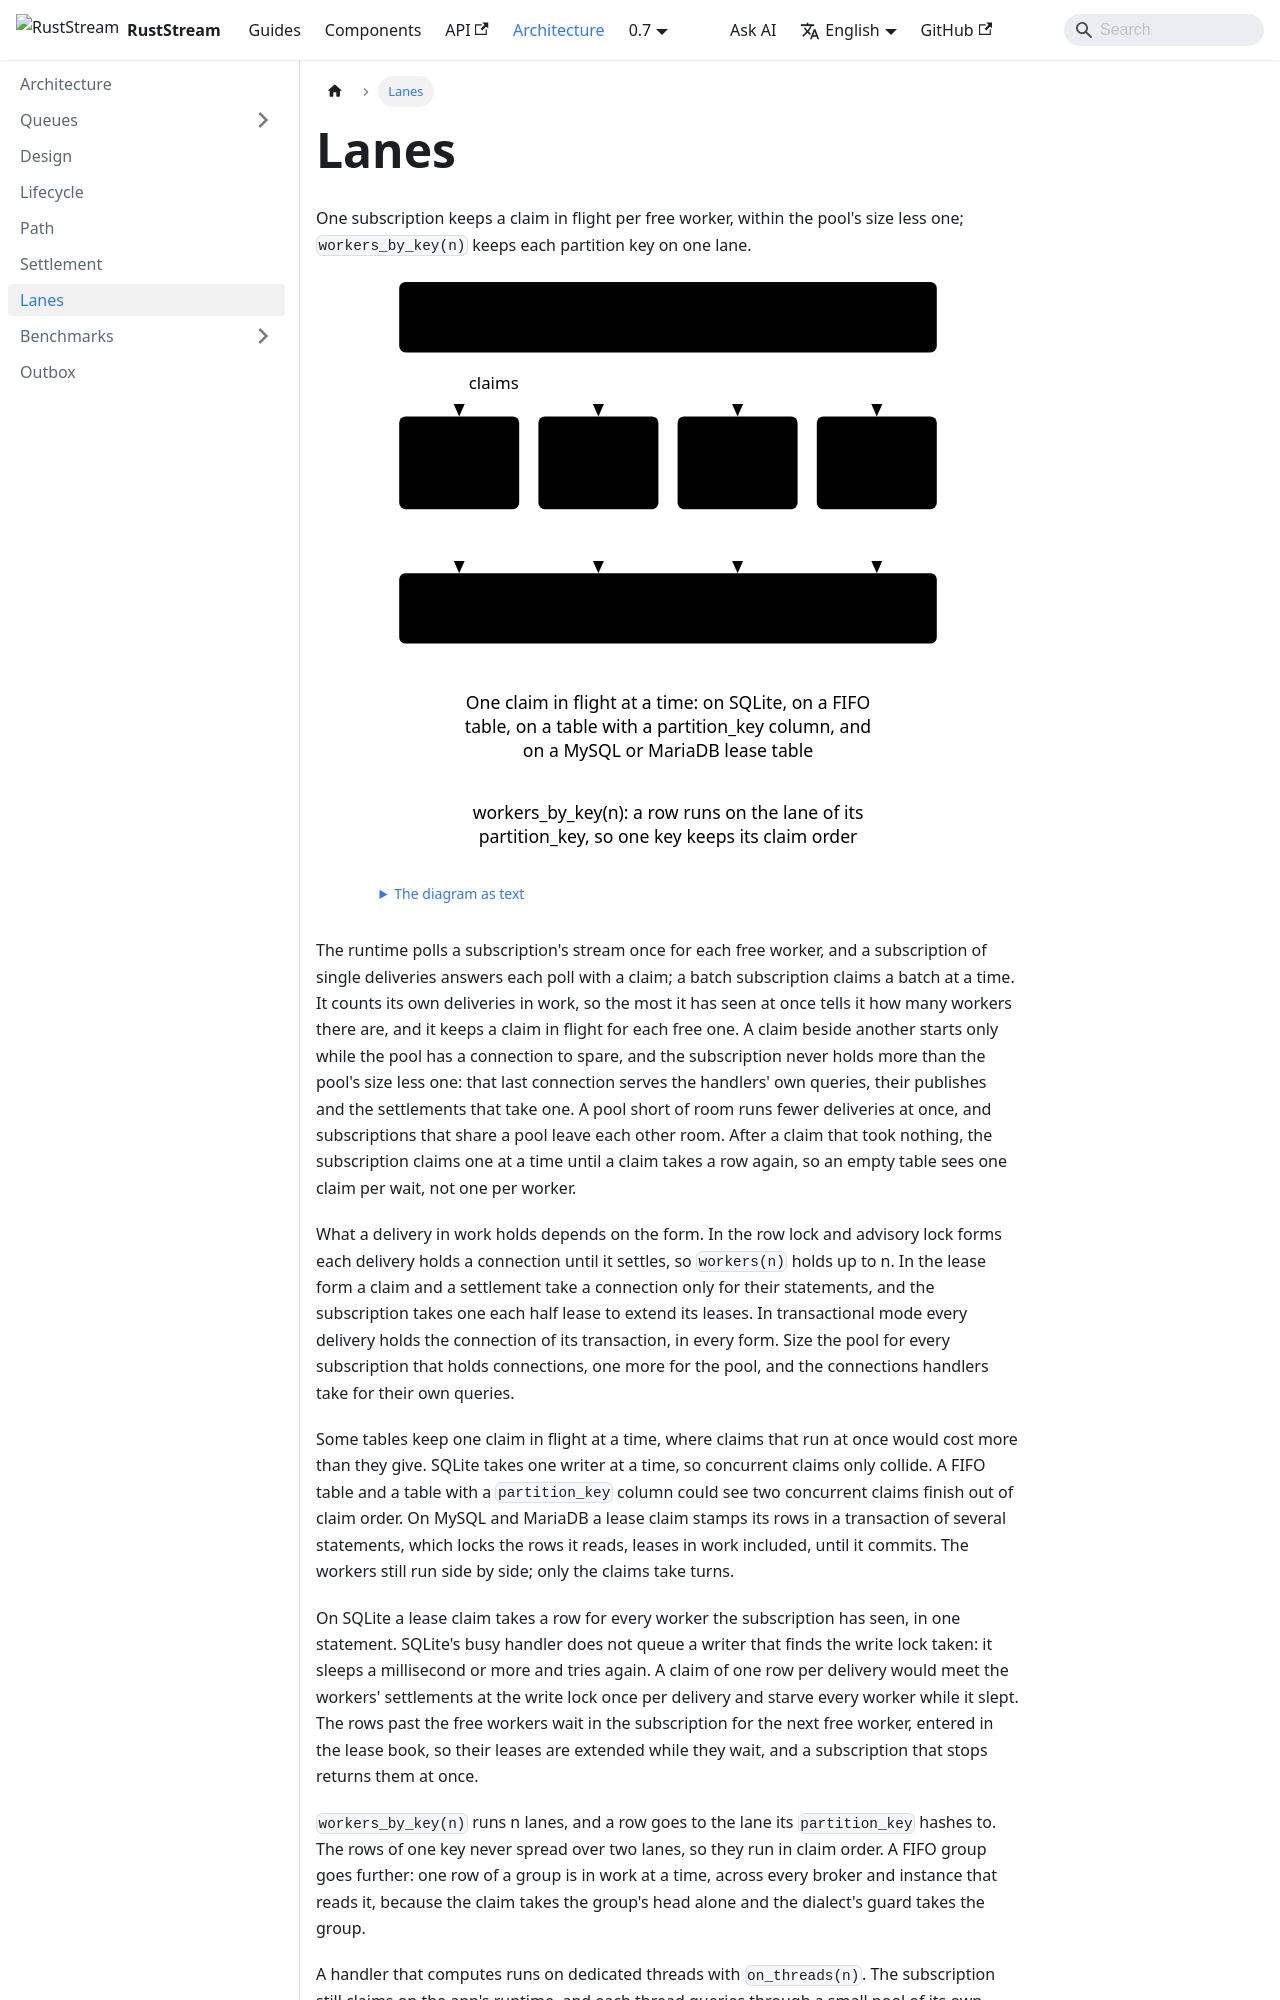

repository: powersemmi/ruststream-sqlx · page: 0.7/architecture/lanes/index.html · generator: docusaurus

---
title: Lanes
sidebar_position: 6
description: "One subscription keeps a claim in flight per free worker, within the pool's size less one; workers_by_key(n) keeps each partition key on one lane."
---

import {Diagram} from '@site/src/components/Diagrams';

export const words = {
  "title": "One subscription mounted with workers(4) on a pool of eight connections: a claim per free worker, and one connection left for the handlers",
  "text": "The diagram as text",
  "subscription": ["InboxQueue subscription, workers(4): a claim", "in flight for each free worker"],
  "worker0": ["Worker 1", "handler and", "settlement"],
  "worker1": ["Worker 2", "handler and", "settlement"],
  "worker2": ["Worker 3", "handler and", "settlement"],
  "worker3": ["Worker 4", "handler and", "settlement"],
  "pool": ["Pool of 8: the subscription holds up to 7,", "one stays for the handlers' own queries"],
  "oneClaim": ["One claim in flight at a time: on SQLite, on a FIFO", "table, on a table with a partition_key column, and", "on a MySQL or MariaDB lease table"],
  "byKey": ["workers_by_key(n): a row runs on the lane of its", "partition_key, so one key keeps its claim order"],
  "claims": "claims"
};
